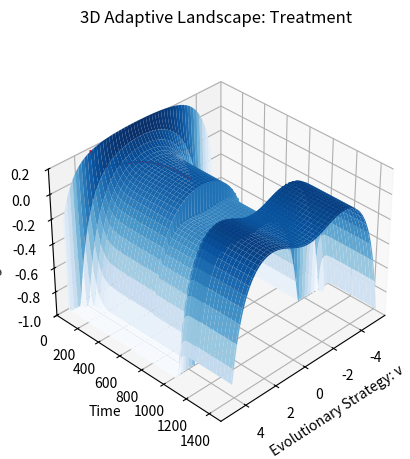

Python code for this plot:
import numpy as np
from scipy.integrate import *
import matplotlib.pyplot as plt
import math
from mpl_toolkits.mplot3d import Axes3D
from mpl_toolkits import mplot3d

#Drug Resistance Model

# Model Parameters

#For simplicity, I've ignored the presence of the normal cells in this model

pop1 = 0 #initial population size: normal cell
pop2= 10 #initial population size: cancer cell
strat1 = 3 #initial strategy: normal
strat2 = 3 #initial strategy: cancer

time = 1500
KM = 100
r = [0.25,0.25]
k = [0,0.2]  #evolvability: how fast cells can climb adaptive landscape

uopt = 0
uopt2 = 0 #the cancer cell strategy for which the drug is maximally effective

s1 = 0.2 #Drug Dosage

f1=1 #Drug Efficacy

IC = [pop1,pop2,strat1,strat2]

st = 2

sk = 4 # squared value
sa = 100 # squared value
B = 2 # NOT squared value

def evoLV(X, t):

    #Treatment administration

    if t>1000:
        s1=0.2
    else:
        s1=0

    x1 = X[0]
    x2 = X[1]
    u1 = X[2]
    u2 = X[3]

    K1 = KM * math.exp(-(u1 ** 2) / (2 * sk))
    K2 = KM * math.exp(-(u2 ** 2) / (2 * sk))

    a2 = 1 + math.exp(-(u1 - u2 + B) ** 2 / (2 * sa)) - math.exp(-(B ** 2 / (2 * sa)))
    a1 = 1 + math.exp(-(u2 - u1 + B) ** 2 / (2 * sa)) - math.exp(-(B ** 2 / (2 * sa)))

    dx1dt = x1 * (r[0]/K1 * (K1 - a2*x2 - x1))
    dx2dt = x2 * (r[1]/K2 * (K2 - a1*x1 - x2)-s1*f1*math.exp(-(u2-uopt)**2/(2*st)))

    dG1dv  = (-u1*r[0]*KM*(x1+a2*x2))/(K1*K1*sk)*math.exp(-(u1**2)/(2*sk)) + (r[0]*x2*(u1-u2+B))/(K1*sa)*math.exp(-((u1-u2+B)**2)/(2*sa))
    dG2dv  = (-u2*r[1]*KM*(a1*x1+x2))/(K2*K2*sk)*math.exp(-(u2**2)/(2*sk)) + (r[1]*x1*(u2-u1+B))/(K2*sa)*math.exp(-((u2-u1+B)**2)/(2*sa))+s1*f1*((u2-uopt)/st)*math.exp(-((u2-uopt)**2)/(2*st))

    dv1dt = k[0] * dG1dv
    dv2dt = k[1] * dG2dv

    dxvdt = np.array([dx1dt, dx2dt, dv1dt, dv2dt])
    return dxvdt

intxv = np.array(IC)
pop = odeint(evoLV, intxv, range(time+1))

fast = []

def fastG(u2, time_G):
    if time_G>600:
        s1=0.2
    else:
        s1=0

    x1 = pop[time_G][0]
    x2 = pop[time_G][1]
    u1 = pop[time_G][2]
    a1 = 1 + math.exp(-(u2 - u1 + B) ** 2 / (2 * sa)) - math.exp(-(B ** 2 / (2 * sa)))
    K2 = KM * math.exp(-(u2 ** 2) / (2 * sk))
    Gfunc2 = (r[1] / K2 * (K2 - a1 * x1 - x2) - s1 * f1 * math.exp(-(u2 - uopt) ** 2 / (2 * st)))
    if Gfunc2 < -1: #truncating the negative G's for simplicity
        Gfunc2 = -1
    return Gfunc2

xp = np.arange(-5, 5, .1)
yp = np.arange(0, time+1, 1)
Xp, Yp = np.meshgrid(xp, yp)

for i in yp:
    temp1 = []
    temp2 = []
    for j in xp:
        temp2.append(fastG(j,i))
    fast.append(temp2)
    temp1 = temp2 = []

G_fast=[]
for i in yp:
    j = pop[i][3]
    G_fast.append(fastG(j,i))

fast = np.array(fast)

fig = plt.figure()
ax = plt.axes(projection='3d')
ax.plot_surface(Xp, Yp, fast, cmap='Blues')
ax.plot3D(pop[:,3],yp,G_fast,c='red')
ax.set_xlabel('Evolutionary Strategy: v')
ax.set_ylabel('Time')
ax.set_zlabel('Fitness: G')
ax.set_ylim(0,time)
ax.set_zlim(-1,0.2)
ax.view_init(35, 45)
#ax.set_zlim(-1,0)
plt.title('3D Adaptive Landscape: Treatment',pad=30)
plt.show()

# plt.figure()
# plt.subplot(211)
# plt.title('Cancer Cell Dynamics: Treatment')
# #plt.plot(pop[:,0],label='k = ' + str(k[0]))
# plt.plot(pop[:,1],label='k = ' + str(k[1]))
# plt.ylim(ymax=200)
# plt.grid(True)
# plt.ylabel('Pop Size, x')
# plt.subplot(212)
# #plt.plot(pop[:,2],label='k = ' + str(k[0]))
# plt.plot(pop[:,3],label='k = ' + str(k[1]))
# plt.grid(True)
# plt.xlabel('Time')
# plt.ylabel('Indv Strategy, v')
# plt.show()